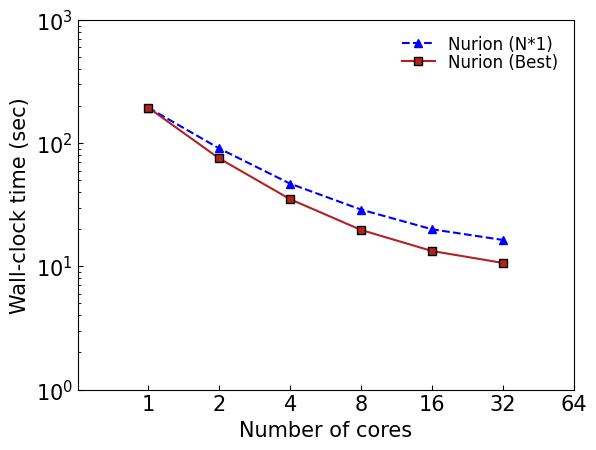

Reproduce this figure in Python.
# 2024.06.28
# Benchmark: Total time in twotone matrix
# [redacted]

import numpy as np
import matplotlib.pyplot as plt
import matplotlib as mpl

# Twotone Total Time
nurion_n1 = [
    194.061681,
    90.547553,
    46.907755,
    28.909206,
    20.021185,
    16.393102,
]
nurion_best = [
    194.061681,
    75.136955,
    35.107221,
    19.768211,
    13.339013,
    10.673334,
]

plt.rcParams["font.family"] = "Times New Roman"
plt.rcParams["font.size"] = 15

plt.rcParams["mathtext.fontset"] = "custom"
plt.rcParams["mathtext.rm"] = "Times New Roman"

########################################################
fig, ax = plt.subplots()

x_ref = [1, 2, 4, 8, 16]
x = [1, 2, 4, 8, 16, 32, 64]
x_best = [1, 2, 4, 8, 16, 32]

ax.plot(
    x_best,
    nurion_n1,
    "^--",
    color="blue",
    label="Nurion (N*1)",
)

ax.plot(
    x_best,
    nurion_best,
    "s-",
    color="firebrick",
    label="Nurion (Best)",
    markeredgecolor="black",
)

plt.tick_params(axis="y", direction="in", which="both")
plt.tick_params(axis="x", direction="in", which="both")
plt.tick_params(axis="x", which="minor", length=0)

plt.xlim(2**-1, 2**6)
plt.ylim(10**0, 10**3)

plt.yscale("log")
ax.set_xscale("log")
ax.set_xticks(x)
ax.get_xaxis().set_major_formatter(mpl.ticker.ScalarFormatter())

plt.ylabel("Wall-clock time (sec)")
plt.xlabel("Number of cores")
plt.legend(loc="upper right", fontsize="12", frameon=False, labelspacing=0.01)
plt.show()
